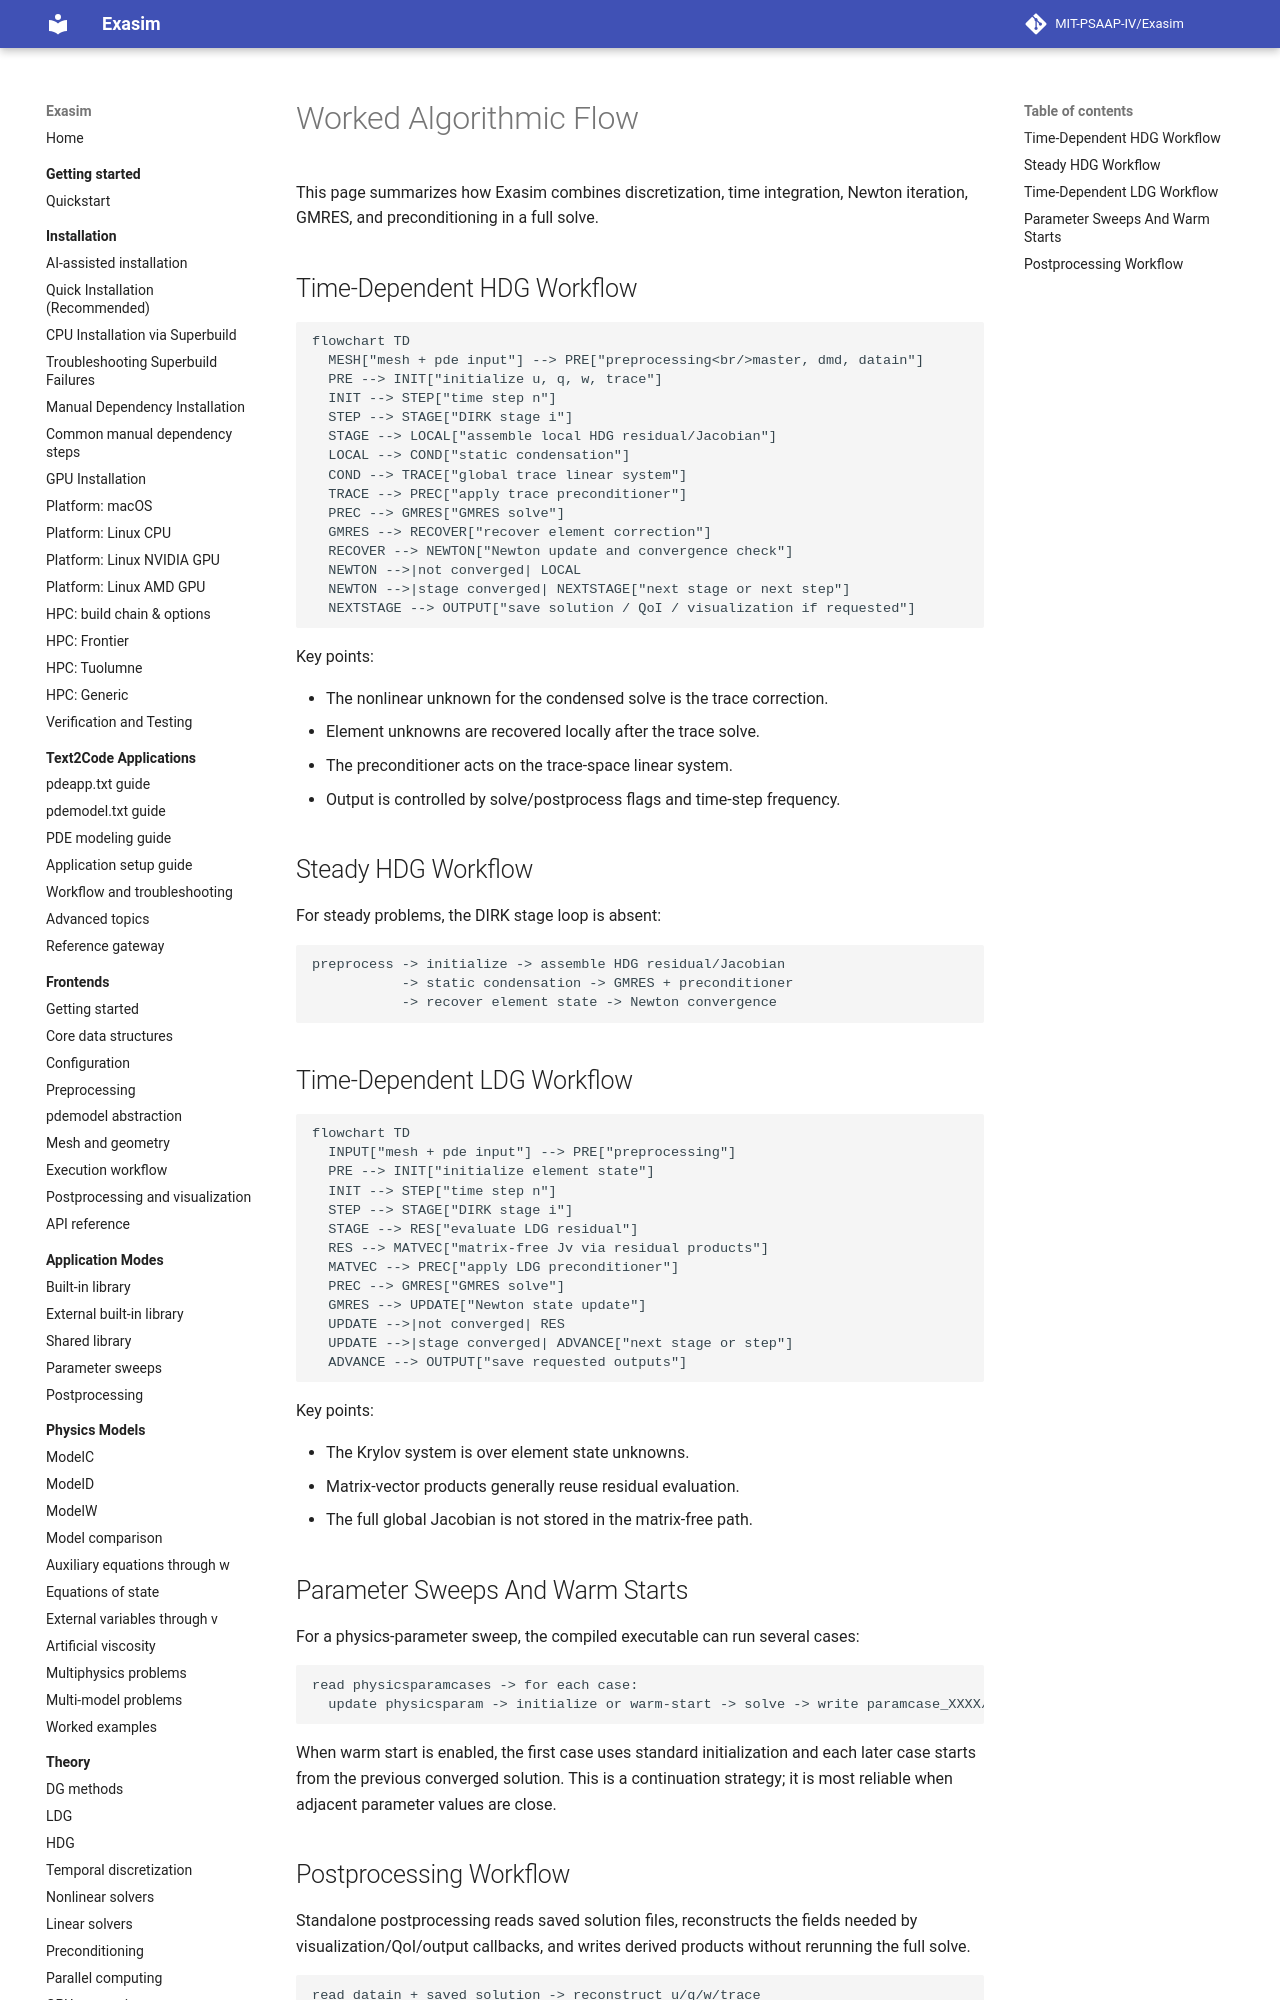

repository: MIT-PSAAP-IV/Exasim · page: theory/algorithmic-flow/index.html · generator: mkdocs

# Worked Algorithmic Flow

This page summarizes how Exasim combines discretization, time integration,
Newton iteration, GMRES, and preconditioning in a full solve.

## Time-Dependent HDG Workflow

```mermaid
flowchart TD
  MESH["mesh + pde input"] --> PRE["preprocessing<br/>master, dmd, datain"]
  PRE --> INIT["initialize u, q, w, trace"]
  INIT --> STEP["time step n"]
  STEP --> STAGE["DIRK stage i"]
  STAGE --> LOCAL["assemble local HDG residual/Jacobian"]
  LOCAL --> COND["static condensation"]
  COND --> TRACE["global trace linear system"]
  TRACE --> PREC["apply trace preconditioner"]
  PREC --> GMRES["GMRES solve"]
  GMRES --> RECOVER["recover element correction"]
  RECOVER --> NEWTON["Newton update and convergence check"]
  NEWTON -->|not converged| LOCAL
  NEWTON -->|stage converged| NEXTSTAGE["next stage or next step"]
  NEXTSTAGE --> OUTPUT["save solution / QoI / visualization if requested"]
```

Key points:

- The nonlinear unknown for the condensed solve is the trace correction.
- Element unknowns are recovered locally after the trace solve.
- The preconditioner acts on the trace-space linear system.
- Output is controlled by solve/postprocess flags and time-step frequency.

## Steady HDG Workflow

For steady problems, the DIRK stage loop is absent:

```text
preprocess -> initialize -> assemble HDG residual/Jacobian
           -> static condensation -> GMRES + preconditioner
           -> recover element state -> Newton convergence
```
